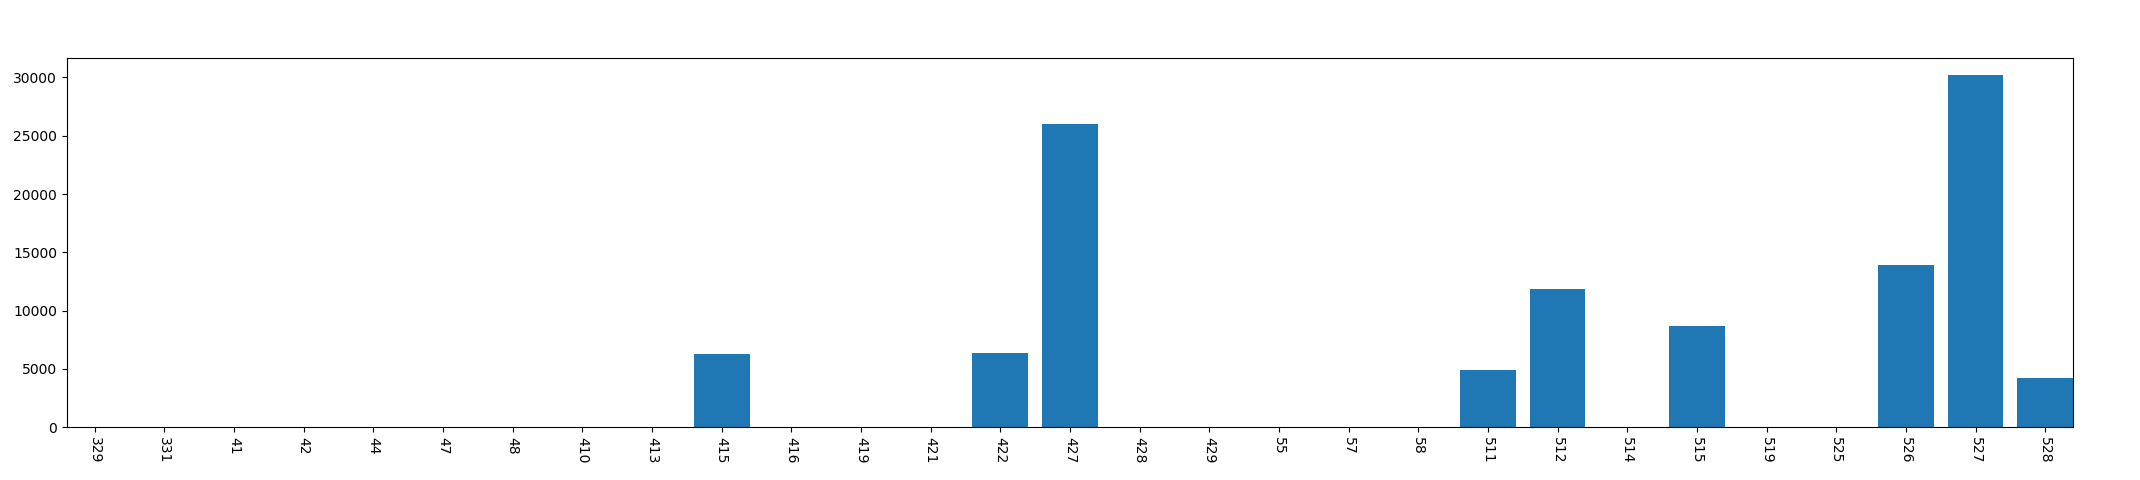

Source data for this figure (header and first rows):
, year, mon, day, phonecharge_time
0, 2013, 3, 29, 0
1, 2013, 3, 31, 0
2, 2013, 4, 1, 0
3, 2013, 4, 2, 0
4, 2013, 4, 4, 0
5, 2013, 4, 7, 0
6, 2013, 4, 8, 0
7, 2013, 4, 10, 0
8, 2013, 4, 13, 0
9, 2013, 4, 15, 6253
10, 2013, 4, 16, 0
11, 2013, 4, 19, 0
12, 2013, 4, 21, 0
13, 2013, 4, 22, 6343
14, 2013, 4, 27, 26031
15, 2013, 4, 28, 0
16, 2013, 4, 29, 0
17, 2013, 5, 5, 0
18, 2013, 5, 7, 0
19, 2013, 5, 8, 0
20, 2013, 5, 11, 4904
21, 2013, 5, 12, 11887
22, 2013, 5, 14, 0
23, 2013, 5, 15, 8644
24, 2013, 5, 19, 0
25, 2013, 5, 25, 0
26, 2013, 5, 26, 13896
27, 2013, 5, 27, 30197
28, 2013, 5, 28, 4192
